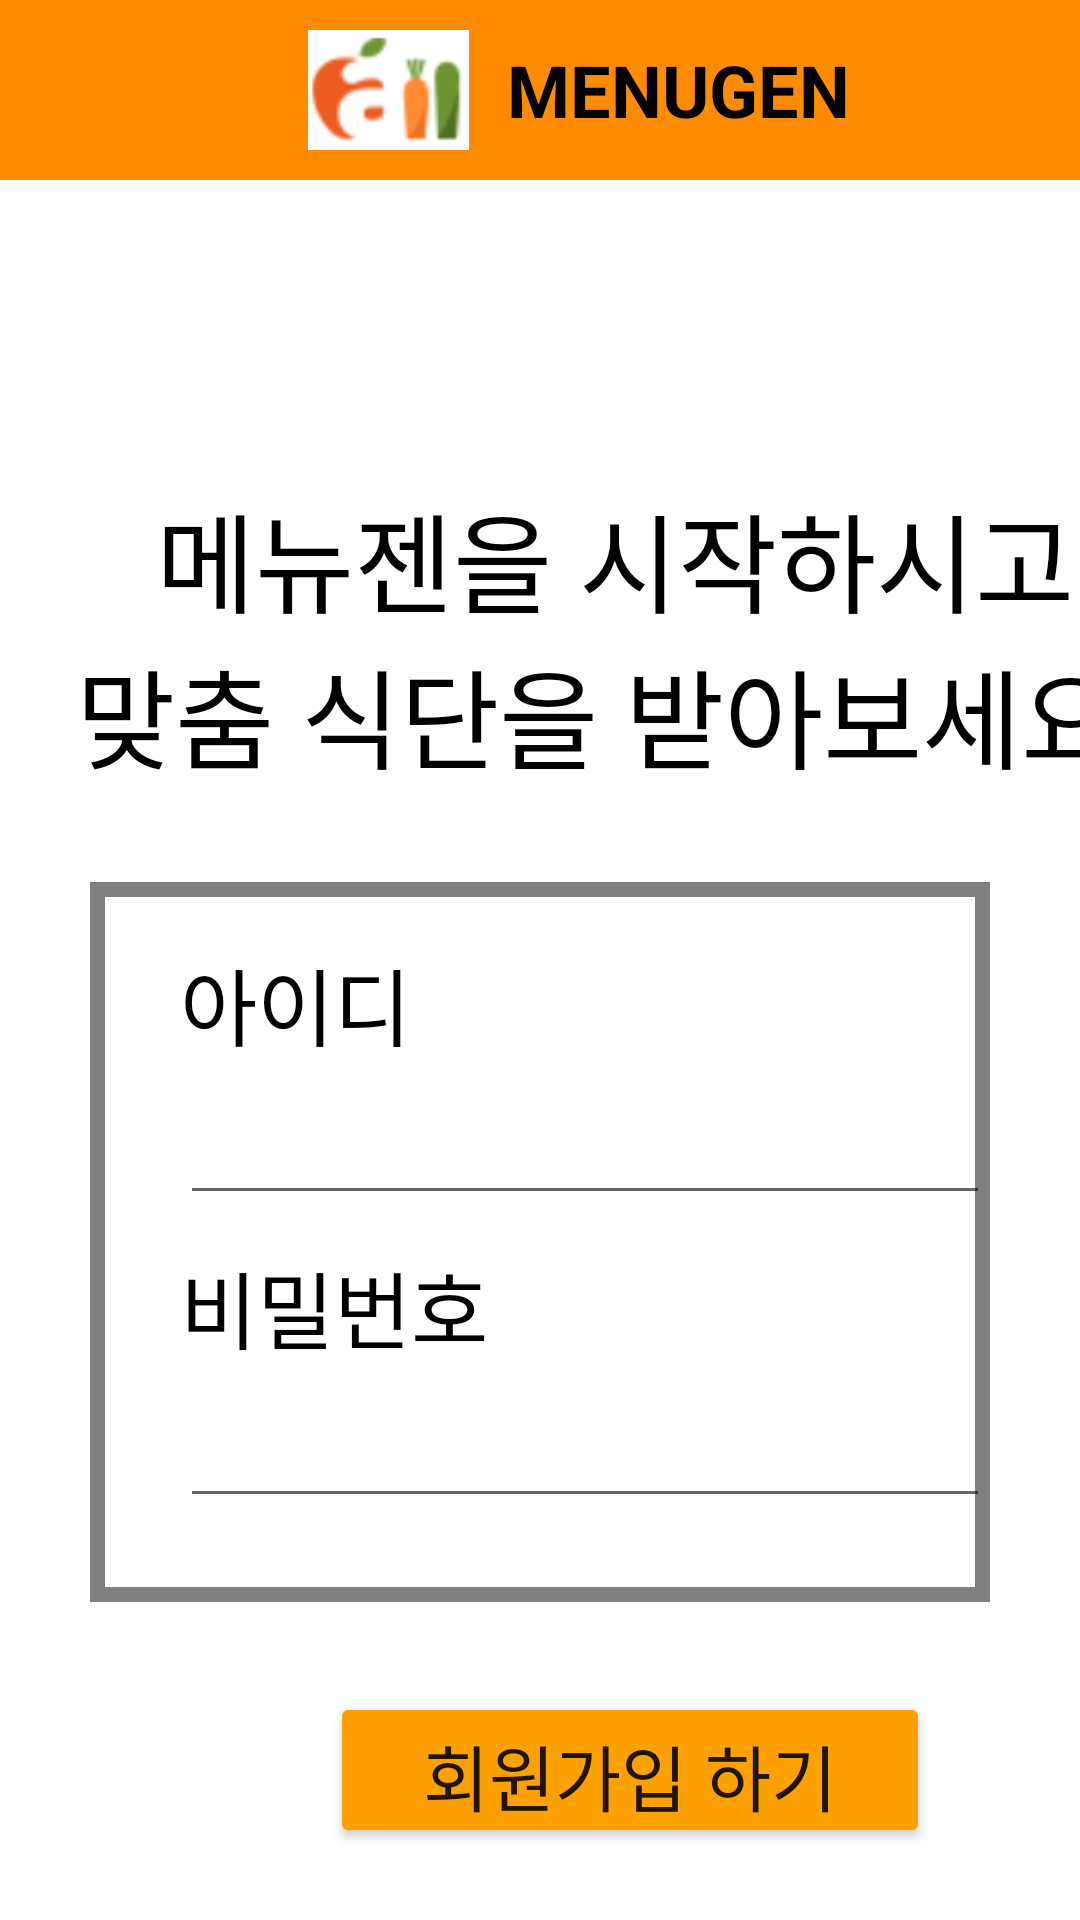

The Android layout XML behind this screen, and the referenced resources:
<!-- AndroidManifest.xml: application theme Theme.Menugen -->
<!-- res/layout/activity_join.xml -->
<?xml version="1.0" encoding="utf-8"?>
<layout>
<LinearLayout
    xmlns:android="http://schemas.android.com/apk/res/android"
    xmlns:app="http://schemas.android.com/apk/res-auto"
    xmlns:tools="http://schemas.android.com/tools"
    android:layout_width="match_parent"
    android:layout_height="match_parent"
    tools:context=".LoginActivity"
    android:orientation="vertical">
    <LinearLayout
        android:layout_width="match_parent"
        android:layout_height="60dp"
        android:orientation="horizontal"
        android:background="#FF8C00">
        <ImageView
            android:layout_marginStart="90dp"
            android:layout_width="wrap_content"
            android:layout_height="40dp"
            android:layout_gravity="center"
            android:src="@drawable/topimg"/>
        <TextView
            android:layout_width="match_parent"
            android:layout_height="wrap_content"
            android:text="MENUGEN"
            android:layout_gravity="center"
            android:textColor="@color/black"
            android:textStyle="bold"
            android:textSize="24dp"/>
    </LinearLayout>
    //여기까지 상단바

    <TextView
        android:layout_width="370dp"
        android:layout_height="wrap_content"
        android:layout_marginLeft="20dp"
        android:layout_marginTop="100dp"
        android:gravity="center"
        android:text="메뉴젠을 시작하시고
         맞춤 식단을 받아보세요!"
        android:textColor="@color/black"
        android:textSize="36dp" />

    <LinearLayout
        android:layout_width="match_parent"
        android:layout_height="240dp"
        android:layout_margin="30dp"
        android:layout_marginTop="10dp"
        android:background="@drawable/login_rec"
        android:orientation="vertical">

        <TextView
            android:layout_width="wrap_content"
            android:layout_height="wrap_content"
            android:layout_marginLeft="30dp"
            android:layout_marginTop="20dp"
            android:text="아이디"
            android:textColor="@color/black"
            android:textSize="28dp" />

        // 아이디 입력창
        <EditText
            android:layout_width="270dp"
            android:layout_height="50dp"
            android:layout_marginLeft="30dp"
            android:textSize="28dp" />

        <TextView
            android:layout_width="wrap_content"
            android:layout_height="wrap_content"
            android:layout_marginLeft="30dp"
            android:layout_marginTop="10dp"
            android:text="비밀번호"
            android:textColor="@color/black"
            android:textSize="28dp" />

        // 비밀번호 입력창
        <EditText
            android:layout_width="270dp"
            android:layout_height="50dp"
            android:layout_marginLeft="30dp"
            android:textSize="28dp" />

    </LinearLayout>

    // 로그인 버튼

    <Button
        android:id="@+id/idJoin"
        android:layout_width="200dp"
        android:layout_height="52dp"
        android:layout_marginLeft="110dp"
        android:backgroundTint="#FDA100"
        android:text="회원가입 하기"
        android:textSize="24dp" />
</LinearLayout>
</layout>
<!-- resources referenced by this layout -->
<resources>
  <!-- drawable login_rec (drawable) -->
  <?xml version="1.0" encoding="utf-8"?>
  <shape xmlns:android="http://schemas.android.com/apk/res/android"
      android:shape="rectangle">
  
      <stroke
          android:color="#808080"
          android:width="5dp"/>
  
  </shape>
  <!-- drawable topimg: png bitmap (drawable-v24, 4540 bytes) -->
  <style name="Theme.Menugen" parent="Theme.MaterialComponents.DayNight.DarkActionBar">
          <item name="windowNoTitle">true</item>
          
          <item name="colorPrimary">@color/purple_500</item>
          <item name="colorPrimaryVariant">@color/purple_700</item>
          <item name="colorOnPrimary">@color/white</item>
          
          <item name="colorSecondary">@color/teal_200</item>
          <item name="colorSecondaryVariant">@color/teal_700</item>
          <item name="colorOnSecondary">@color/black</item>
          
          <item name="android:statusBarColor" tools:targetApi="l">?attr/colorPrimaryVariant</item>
          
      </style>
  <!-- not gathered from this repository: default colours our renderer supplied (Android Studio template values) -->
  <color name="purple_500">#FF6200EE</color>
  <color name="purple_700">#FF3700B3</color>
  <color name="teal_200">#FF03DAC5</color>
  <color name="teal_700">#FF018786</color>
  <color name="black">#FF000000</color>
  <color name="white">#FFFFFFFF</color>
</resources>
